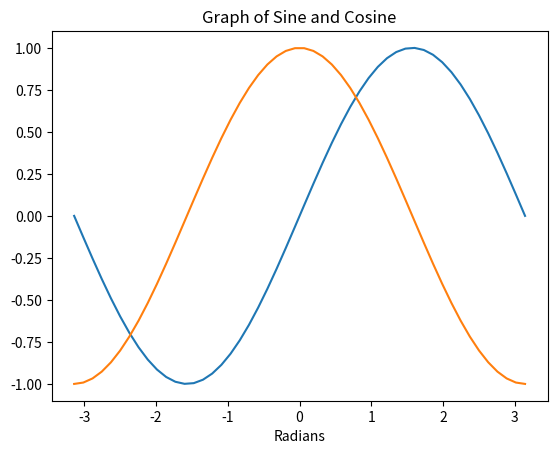

Source code (Python):
import matplotlib.pyplot as plt
import numpy as np


def main():
    """
    Main function. Graphs one period of sine and cosine on the same axis.
    """
    # Create our array of x values
    x = np.linspace(-np.pi, np.pi)

    # plot x and sin(x)
    plt.plot(x, np.sin(x))

    # plot x and cos(x)
    plt.plot(x, np.cos(x))

    #Add title and labels
    plt.title("Graph of Sine and Cosine")
    plt.xlabel("Radians")

    # Show graph in matplotlib gui
    plt.show()


if __name__ == '__main__':

    main()